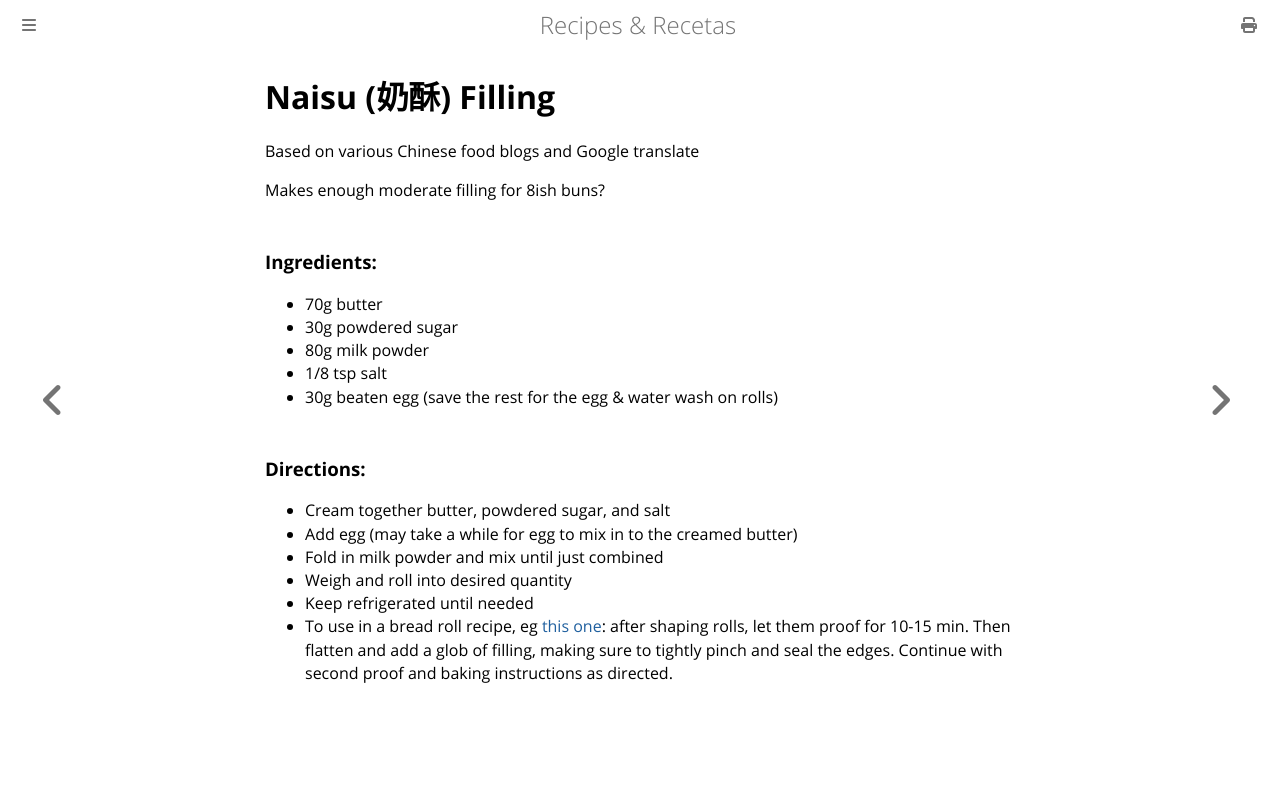

repository: nrxus/recipes · page: baked/naisu_filling.html · generator: mdbook

Naisu (奶酥) Filling
============================
Based on various Chinese food blogs and Google translate

Makes enough moderate filling for 8ish buns?

### Ingredients:
* 70g butter
* 30g powdered sugar
* 80g milk powder
* 1/8 tsp salt
* 30g beaten egg (save the rest for the egg & water wash on rolls)

### Directions:
* Cream together butter, powdered sugar, and salt
* Add egg (may take a while for egg to mix in to the creamed butter)
* Fold in milk powder and mix until just combined
* Weigh and roll into desired quantity
* Keep refrigerated until needed
* To use in a bread roll recipe, eg [this one](https://www.kingarthurbaking.com/recipes/japanese-milk-bread-rolls-recipe): after shaping rolls, let them proof for 10-15 min. Then flatten and add a glob of filling, making sure to tightly pinch and seal the edges. Continue with second proof and baking instructions as directed.
